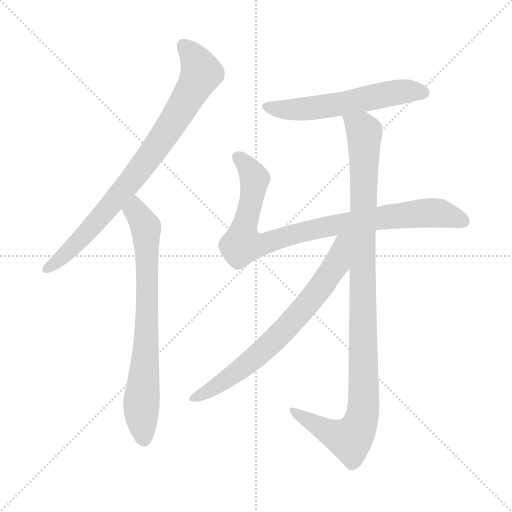
t = 0.00 s
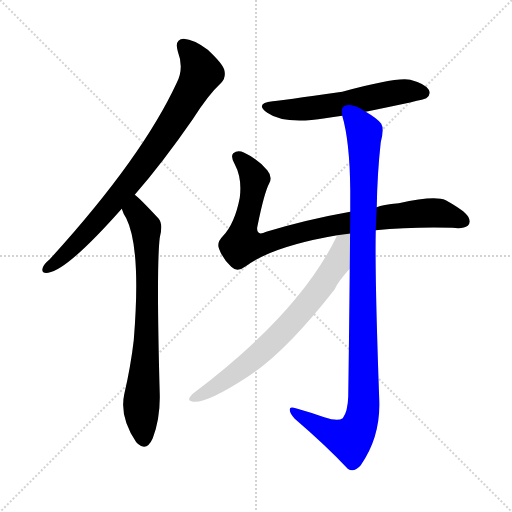
t = 4.57 s
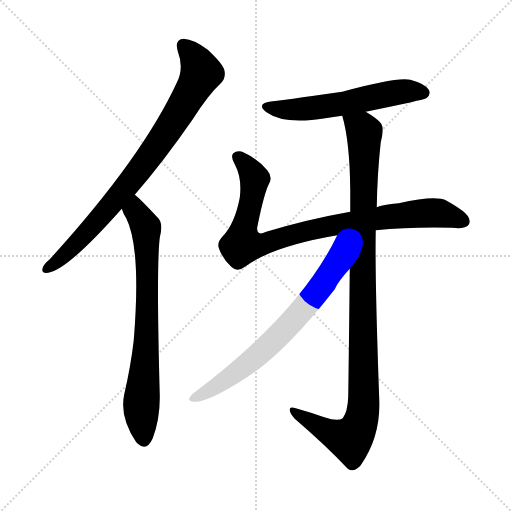
t = 4.75 s
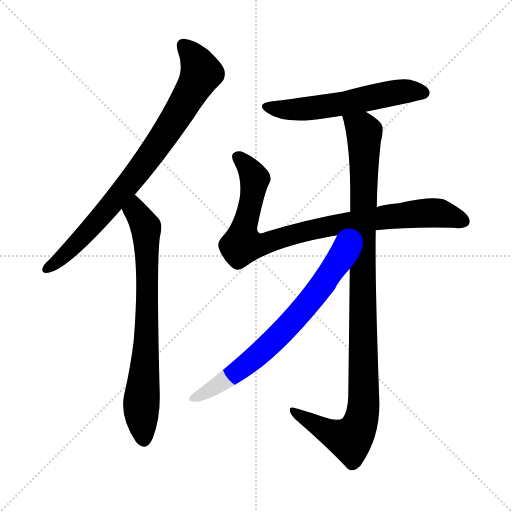
t = 4.93 s
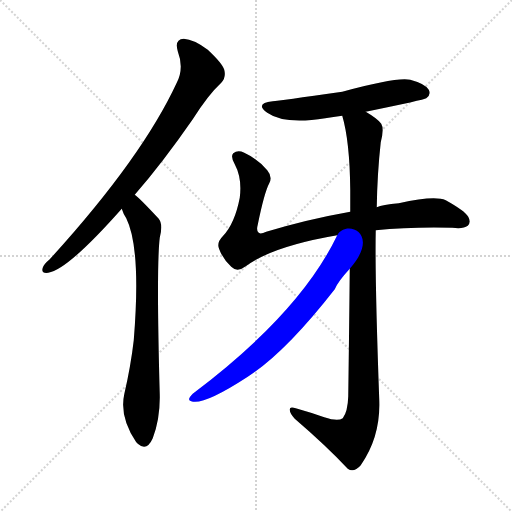
t = 5.11 s
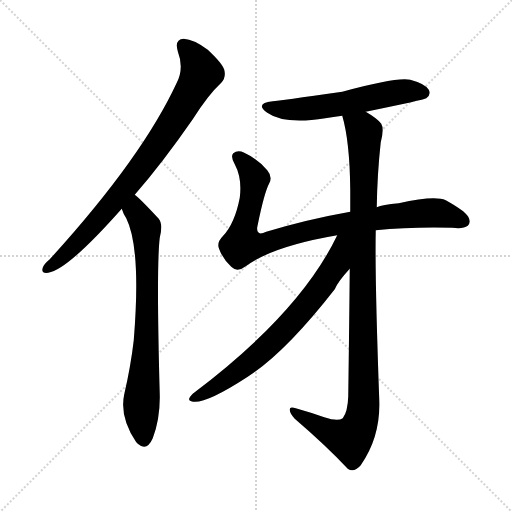
t = 5.67 s

The animated SVG that drew these frames (rendered in a browser with its animation timeline set to each time). Animation: 6 CSS @keyframes rules; one cycle of 5.67 s.

<svg version="1.1" viewBox="0 0 1024 1024" xmlns="http://www.w3.org/2000/svg">
  <g stroke="lightgray" stroke-dasharray="1,1" stroke-width="1" transform="scale(4, 4)">
    <line x1="0" y1="0" x2="256" y2="256"></line>
    <line x1="256" y1="0" x2="0" y2="256"></line>
    <line x1="128" y1="0" x2="128" y2="256"></line>
    <line x1="0" y1="128" x2="256" y2="128"></line>
  </g>
<g transform="scale(1, -1) translate(0, -900)">
   <style type="text/css">
    @keyframes keyframes0 {
      from {
       stroke: blue;
       stroke-dashoffset: 818;
       stroke-width: 128;
       }
       73% {
       animation-timing-function: step-end;
       stroke: blue;
       stroke-dashoffset: 0;
       stroke-width: 128;
       }
       to {
       stroke: black;
       stroke-width: 1024;
       }
       }
       #make-me-a-hanzi-animation-0 {
         animation: keyframes0 0.915690s both;
         animation-delay: 0.000000s;
         animation-timing-function: linear;
       }
    @keyframes keyframes1 {
      from {
       stroke: blue;
       stroke-dashoffset: 741;
       stroke-width: 128;
       }
       71% {
       animation-timing-function: step-end;
       stroke: blue;
       stroke-dashoffset: 0;
       stroke-width: 128;
       }
       to {
       stroke: black;
       stroke-width: 1024;
       }
       }
       #make-me-a-hanzi-animation-1 {
         animation: keyframes1 0.853027s both;
         animation-delay: 0.915690s;
         animation-timing-function: linear;
       }
    @keyframes keyframes2 {
      from {
       stroke: blue;
       stroke-dashoffset: 569;
       stroke-width: 128;
       }
       65% {
       animation-timing-function: step-end;
       stroke: blue;
       stroke-dashoffset: 0;
       stroke-width: 128;
       }
       to {
       stroke: black;
       stroke-width: 1024;
       }
       }
       #make-me-a-hanzi-animation-2 {
         animation: keyframes2 0.713053s both;
         animation-delay: 1.768717s;
         animation-timing-function: linear;
       }
    @keyframes keyframes3 {
      from {
       stroke: blue;
       stroke-dashoffset: 897;
       stroke-width: 128;
       }
       74% {
       animation-timing-function: step-end;
       stroke: blue;
       stroke-dashoffset: 0;
       stroke-width: 128;
       }
       to {
       stroke: black;
       stroke-width: 1024;
       }
       }
       #make-me-a-hanzi-animation-3 {
         animation: keyframes3 0.979980s both;
         animation-delay: 2.481771s;
         animation-timing-function: linear;
       }
    @keyframes keyframes4 {
      from {
       stroke: blue;
       stroke-dashoffset: 1051;
       stroke-width: 128;
       }
       77% {
       animation-timing-function: step-end;
       stroke: blue;
       stroke-dashoffset: 0;
       stroke-width: 128;
       }
       to {
       stroke: black;
       stroke-width: 1024;
       }
       }
       #make-me-a-hanzi-animation-4 {
         animation: keyframes4 1.105306s both;
         animation-delay: 3.461751s;
         animation-timing-function: linear;
       }
    @keyframes keyframes5 {
      from {
       stroke: blue;
       stroke-dashoffset: 711;
       stroke-width: 128;
       }
       70% {
       animation-timing-function: step-end;
       stroke: blue;
       stroke-dashoffset: 0;
       stroke-width: 128;
       }
       to {
       stroke: black;
       stroke-width: 1024;
       }
       }
       #make-me-a-hanzi-animation-5 {
         animation: keyframes5 0.828613s both;
         animation-delay: 4.567057s;
         animation-timing-function: linear;
       }
</style>
<path d="M 269.5 510.5 Q 324.5 573.5 385.5 661.5 Q 416.5 710.5 442.5 734.5 Q 452.5 744.5 448.5 760.5 Q 444.5 773.5 415.5 800.5 Q 387.5 821.5 367.5 822.5 Q 348.5 821.5 355.5 797.5 Q 368.5 763.5 353.5 734.5 Q 283.5 583.5 99.5 381.5 Q 87.5 371.5 85.5 364.5 Q 81.5 352.5 96.5 354.5 Q 135.5 360.5 243.5 482.5 L 269.5 510.5 Z" fill="lightgray"></path> 
<path d="M 243.5 482.5 Q 246.5 472.5 252.5 463.5 Q 282.5 403.5 267.5 219.5 Q 261.5 167.5 248.5 111.5 Q 238.5 66.5 272.5 15.5 Q 273.5 15.5 275.5 12.5 Q 293.5 -3.5 305.5 23.5 Q 320.5 63.5 319.5 110.5 Q 312.5 366.5 319.5 424.5 Q 326.5 451.5 317.5 462.5 Q 277.5 505.5 269.5 510.5 C 246.5 530.5 231.5 510.5 243.5 482.5 Z" fill="lightgray"></path> 
<path d="M 731.5 676.5 Q 848.5 700.5 852.5 703.5 Q 862.5 710.5 857.5 720.5 Q 850.5 732.5 820.5 740.5 Q 793.5 746.5 684.5 716.5 Q 557.5 698.5 545.5 697.5 Q 508.5 693.5 534.5 674.5 Q 568.5 650.5 650.5 663.5 Q 666.5 666.5 684.5 668.5 L 731.5 676.5 Z" fill="lightgray"></path> 
<path d="M 751.5 439.5 Q 820.5 446.5 904.5 444.5 Q 926.5 441.5 935.5 448.5 Q 942.5 455.5 936.5 466.5 Q 929.5 478.5 891.5 499.5 Q 869.5 509.5 797.5 493.5 Q 764.5 490.5 753.5 485.5 L 700.5 476.5 Q 615.5 461.5 532.5 436.5 Q 519.5 430.5 516.5 435.5 Q 512.5 439.5 515.5 450.5 Q 528.5 514.5 538.5 533.5 Q 545.5 546.5 534.5 559.5 Q 516.5 581.5 488.5 594.5 Q 475.5 600.5 466.5 593.5 Q 460.5 587.5 469.5 571.5 Q 484.5 543.5 479.5 504.5 Q 469.5 452.5 445.5 427.5 Q 432.5 414.5 438.5 401.5 Q 445.5 382.5 462.5 366.5 Q 474.5 354.5 491.5 367.5 Q 545.5 407.5 674.5 429.5 L 751.5 439.5 Z" fill="lightgray"></path> 
<path d="M 699.5 362.5 Q 698.5 253.5 696.5 107.5 Q 695.5 76.5 685.5 63.5 Q 675.5 56.5 648.5 65.5 Q 623.5 74.5 591.5 83.5 Q 578.5 87.5 579.5 80.5 Q 579.5 73.5 589.5 62.5 Q 653.5 7.5 695.5 -37.5 Q 707.5 -46.5 721.5 -30.5 Q 761.5 26.5 758.5 100.5 Q 749.5 349.5 751.5 439.5 L 753.5 485.5 Q 754.5 552.5 761.5 615.5 Q 768.5 642.5 762.5 652.5 Q 755.5 662.5 731.5 676.5 C 706.5 693.5 677.5 697.5 684.5 668.5 Q 699.5 617.5 700.5 520.5 Q 700.5 501.5 700.5 476.5 L 699.5 362.5 Z" fill="lightgray"></path> 
<path d="M 674.5 429.5 Q 599.5 273.5 385.5 112.5 Q 372.5 99.5 382.5 97.5 Q 406.5 88.5 495.5 146.5 Q 570.5 194.5 669.5 321.5 Q 675.5 336.5 699.5 362.5 C 764.5 436.5 690.5 461.5 674.5 429.5 Z" fill="lightgray"></path> 
      <clipPath id="make-me-a-hanzi-clip-0">
      <path d="M 269.5 510.5 Q 324.5 573.5 385.5 661.5 Q 416.5 710.5 442.5 734.5 Q 452.5 744.5 448.5 760.5 Q 444.5 773.5 415.5 800.5 Q 387.5 821.5 367.5 822.5 Q 348.5 821.5 355.5 797.5 Q 368.5 763.5 353.5 734.5 Q 283.5 583.5 99.5 381.5 Q 87.5 371.5 85.5 364.5 Q 81.5 352.5 96.5 354.5 Q 135.5 360.5 243.5 482.5 L 269.5 510.5 Z" fill="lightgray"></path>
      </clipPath>
      <path clip-path="url(#make-me-a-hanzi-clip-0)" d="M 367.5 806.5 L 391.5 780.5 L 400.5 751.5 L 365.5 685.5 L 289.5 574.5 L 205.5 469.5 L 123.5 384.5 L 95.5 364.5 " fill="none" id="make-me-a-hanzi-animation-0" stroke-dasharray="690 1380" stroke-linecap="round"></path>

      <clipPath id="make-me-a-hanzi-clip-1">
      <path d="M 243.5 482.5 Q 246.5 472.5 252.5 463.5 Q 282.5 403.5 267.5 219.5 Q 261.5 167.5 248.5 111.5 Q 238.5 66.5 272.5 15.5 Q 273.5 15.5 275.5 12.5 Q 293.5 -3.5 305.5 23.5 Q 320.5 63.5 319.5 110.5 Q 312.5 366.5 319.5 424.5 Q 326.5 451.5 317.5 462.5 Q 277.5 505.5 269.5 510.5 C 246.5 530.5 231.5 510.5 243.5 482.5 Z" fill="lightgray"></path>
      </clipPath>
      <path clip-path="url(#make-me-a-hanzi-clip-1)" d="M 267.5 503.5 L 271.5 477.5 L 292.5 437.5 L 293.5 215.5 L 282.5 89.5 L 288.5 24.5 " fill="none" id="make-me-a-hanzi-animation-1" stroke-dasharray="613 1226" stroke-linecap="round"></path>

      <clipPath id="make-me-a-hanzi-clip-2">
      <path d="M 731.5 676.5 Q 848.5 700.5 852.5 703.5 Q 862.5 710.5 857.5 720.5 Q 850.5 732.5 820.5 740.5 Q 793.5 746.5 684.5 716.5 Q 557.5 698.5 545.5 697.5 Q 508.5 693.5 534.5 674.5 Q 568.5 650.5 650.5 663.5 Q 666.5 666.5 684.5 668.5 L 731.5 676.5 Z" fill="lightgray"></path>
      </clipPath>
      <path clip-path="url(#make-me-a-hanzi-clip-2)" d="M 537.5 687.5 L 555.5 681.5 L 619.5 682.5 L 800.5 716.5 L 846.5 714.5 " fill="none" id="make-me-a-hanzi-animation-2" stroke-dasharray="441 882" stroke-linecap="round"></path>

      <clipPath id="make-me-a-hanzi-clip-3">
      <path d="M 751.5 439.5 Q 820.5 446.5 904.5 444.5 Q 926.5 441.5 935.5 448.5 Q 942.5 455.5 936.5 466.5 Q 929.5 478.5 891.5 499.5 Q 869.5 509.5 797.5 493.5 Q 764.5 490.5 753.5 485.5 L 700.5 476.5 Q 615.5 461.5 532.5 436.5 Q 519.5 430.5 516.5 435.5 Q 512.5 439.5 515.5 450.5 Q 528.5 514.5 538.5 533.5 Q 545.5 546.5 534.5 559.5 Q 516.5 581.5 488.5 594.5 Q 475.5 600.5 466.5 593.5 Q 460.5 587.5 469.5 571.5 Q 484.5 543.5 479.5 504.5 Q 469.5 452.5 445.5 427.5 Q 432.5 414.5 438.5 401.5 Q 445.5 382.5 462.5 366.5 Q 474.5 354.5 491.5 367.5 Q 545.5 407.5 674.5 429.5 L 751.5 439.5 Z" fill="lightgray"></path>
      </clipPath>
      <path clip-path="url(#make-me-a-hanzi-clip-3)" d="M 474.5 586.5 L 508.5 544.5 L 484.5 410.5 L 515.5 409.5 L 635.5 443.5 L 813.5 471.5 L 874.5 474.5 L 925.5 458.5 " fill="none" id="make-me-a-hanzi-animation-3" stroke-dasharray="769 1538" stroke-linecap="round"></path>

      <clipPath id="make-me-a-hanzi-clip-4">
      <path d="M 699.5 362.5 Q 698.5 253.5 696.5 107.5 Q 695.5 76.5 685.5 63.5 Q 675.5 56.5 648.5 65.5 Q 623.5 74.5 591.5 83.5 Q 578.5 87.5 579.5 80.5 Q 579.5 73.5 589.5 62.5 Q 653.5 7.5 695.5 -37.5 Q 707.5 -46.5 721.5 -30.5 Q 761.5 26.5 758.5 100.5 Q 749.5 349.5 751.5 439.5 L 753.5 485.5 Q 754.5 552.5 761.5 615.5 Q 768.5 642.5 762.5 652.5 Q 755.5 662.5 731.5 676.5 C 706.5 693.5 677.5 697.5 684.5 668.5 Q 699.5 617.5 700.5 520.5 Q 700.5 501.5 700.5 476.5 L 699.5 362.5 Z" fill="lightgray"></path>
      </clipPath>
      <path clip-path="url(#make-me-a-hanzi-clip-4)" d="M 693.5 665.5 L 728.5 635.5 L 726.5 78.5 L 715.5 40.5 L 700.5 21.5 L 660.5 34.5 L 586.5 78.5 " fill="none" id="make-me-a-hanzi-animation-4" stroke-dasharray="923 1846" stroke-linecap="round"></path>

      <clipPath id="make-me-a-hanzi-clip-5">
      <path d="M 674.5 429.5 Q 599.5 273.5 385.5 112.5 Q 372.5 99.5 382.5 97.5 Q 406.5 88.5 495.5 146.5 Q 570.5 194.5 669.5 321.5 Q 675.5 336.5 699.5 362.5 C 764.5 436.5 690.5 461.5 674.5 429.5 Z" fill="lightgray"></path>
      </clipPath>
      <path clip-path="url(#make-me-a-hanzi-clip-5)" d="M 694.5 425.5 L 684.5 411.5 L 673.5 372.5 L 649.5 336.5 L 565.5 236.5 L 474.5 155.5 L 424.5 121.5 L 387.5 104.5 " fill="none" id="make-me-a-hanzi-animation-5" stroke-dasharray="583 1166" stroke-linecap="round"></path>

</g>
</svg>
